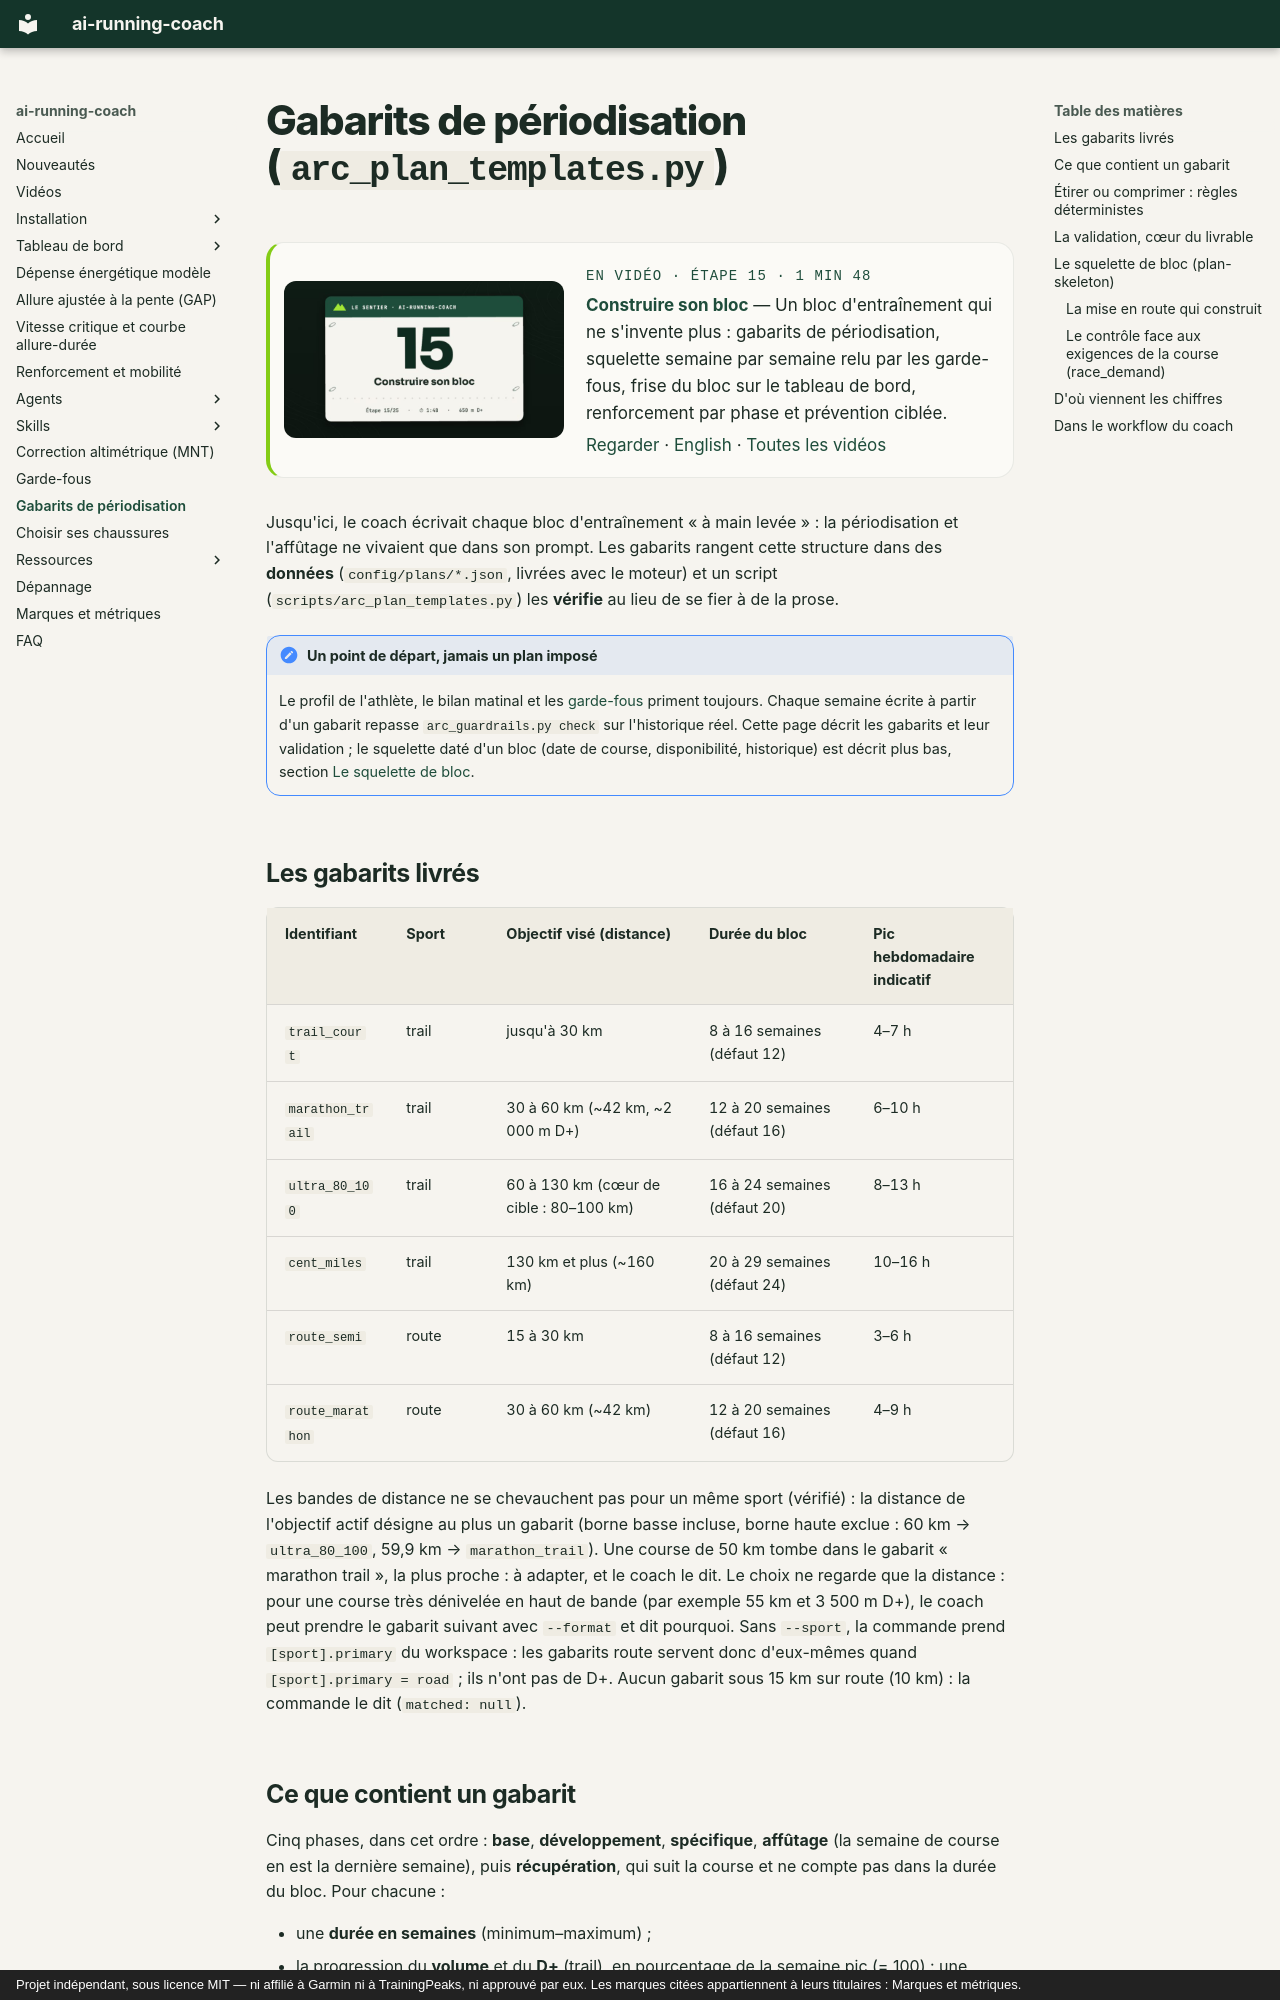

repository: mmornati/ai-running-coach · page: plans/index.html · generator: mkdocs · copyright: Projet indépendant, sous licence MIT — ni affilié à Garmin ni à TrainingPeaks, ni approuvé par eux. Les marques citées appartiennent à leurs titulaires : Marques et métriques.

# Gabarits de périodisation (`arc_plan_templates.py`)

<!-- arc-video:bloc -->
<div class="arc-video-card" markdown>

[![Construire son bloc](video/bloc/poster.jpg)](video/bloc/index.html)

<div markdown>

<span class="arc-video__meta">En vidéo · Étape 15 · 1 min 48</span>

**[Construire son bloc](video/bloc/index.html)** — Un bloc d'entraînement qui ne s'invente plus : gabarits de périodisation, squelette semaine par semaine relu par les garde-fous, frise du bloc sur le tableau de bord, renforcement par phase et prévention ciblée.

[Regarder](video/bloc/index.html) · [English](video/bloc/index.html?lang=en) · [Toutes les vidéos](videos.md)

</div>

</div>
<!-- /arc-video -->

Jusqu'ici, le coach écrivait chaque bloc d'entraînement « à main levée » : la
périodisation et l'affûtage ne vivaient que dans son prompt. Les gabarits
rangent cette structure dans des **données** (`config/plans/*.json`, livrées
avec le moteur) et un script (`scripts/arc_plan_templates.py`) les **vérifie**
au lieu de se fier à de la prose.

!!! note "Un point de départ, jamais un plan imposé"
    Le profil de l'athlète, le bilan matinal et les [garde-fous](guardrails.md)
    priment toujours. Chaque semaine écrite à partir d'un gabarit repasse
    `arc_guardrails.py check` sur l'historique réel. Cette page décrit les
    gabarits et leur validation ; le squelette daté d'un bloc (date de course,
    disponibilité, historique) est décrit plus bas, section
    [Le squelette de bloc](#le-squelette-de-bloc-plan-skeleton).

## Les gabarits livrés

| Identifiant | Sport | Objectif visé (distance) | Durée du bloc | Pic hebdomadaire indicatif |
|---|---|---|---|---|
| `trail_court` | trail | jusqu'à 30 km | 8 à 16 semaines (défaut 12) | 4–7 h |
| `marathon_trail` | trail | 30 à 60 km (~42 km, ~2 000 m D+) | 12 à 20 semaines (défaut 16) | 6–10 h |
| `ultra_80_100` | trail | 60 à 130 km (cœur de cible : 80–100 km) | 16 à 24 semaines (défaut 20) | 8–13 h |
| `cent_miles` | trail | 130 km et plus (~160 km) | 20 à 29 semaines (défaut 24) | 10–16 h |
| `route_semi` | route | 15 à 30 km | 8 à 16 semaines (défaut 12) | 3–6 h |
| `route_marathon` | route | 30 à 60 km (~42 km) | 12 à 20 semaines (défaut 16) | 4–9 h |

Les bandes de distance ne se chevauchent pas pour un même sport (vérifié) : la
distance de l'objectif actif désigne au plus un gabarit (borne basse incluse,
borne haute exclue : 60 km → `ultra_80_100`, 59,9 km → `marathon_trail`). Une
course de 50 km tombe dans le gabarit « marathon trail », la plus proche : à
adapter, et le coach le dit. Le choix ne regarde que la distance : pour une
course très dénivelée en haut de bande (par exemple 55 km et 3 500 m D+), le
coach peut prendre le gabarit suivant avec `--format` et dit pourquoi. Sans
`--sport`, la commande prend `[sport].primary` du workspace : les gabarits
route servent donc d'eux-mêmes quand `[sport].primary = road` ; ils n'ont pas
de D+. Aucun gabarit sous 15 km sur route (10 km) : la commande le dit
(`matched: null`).
